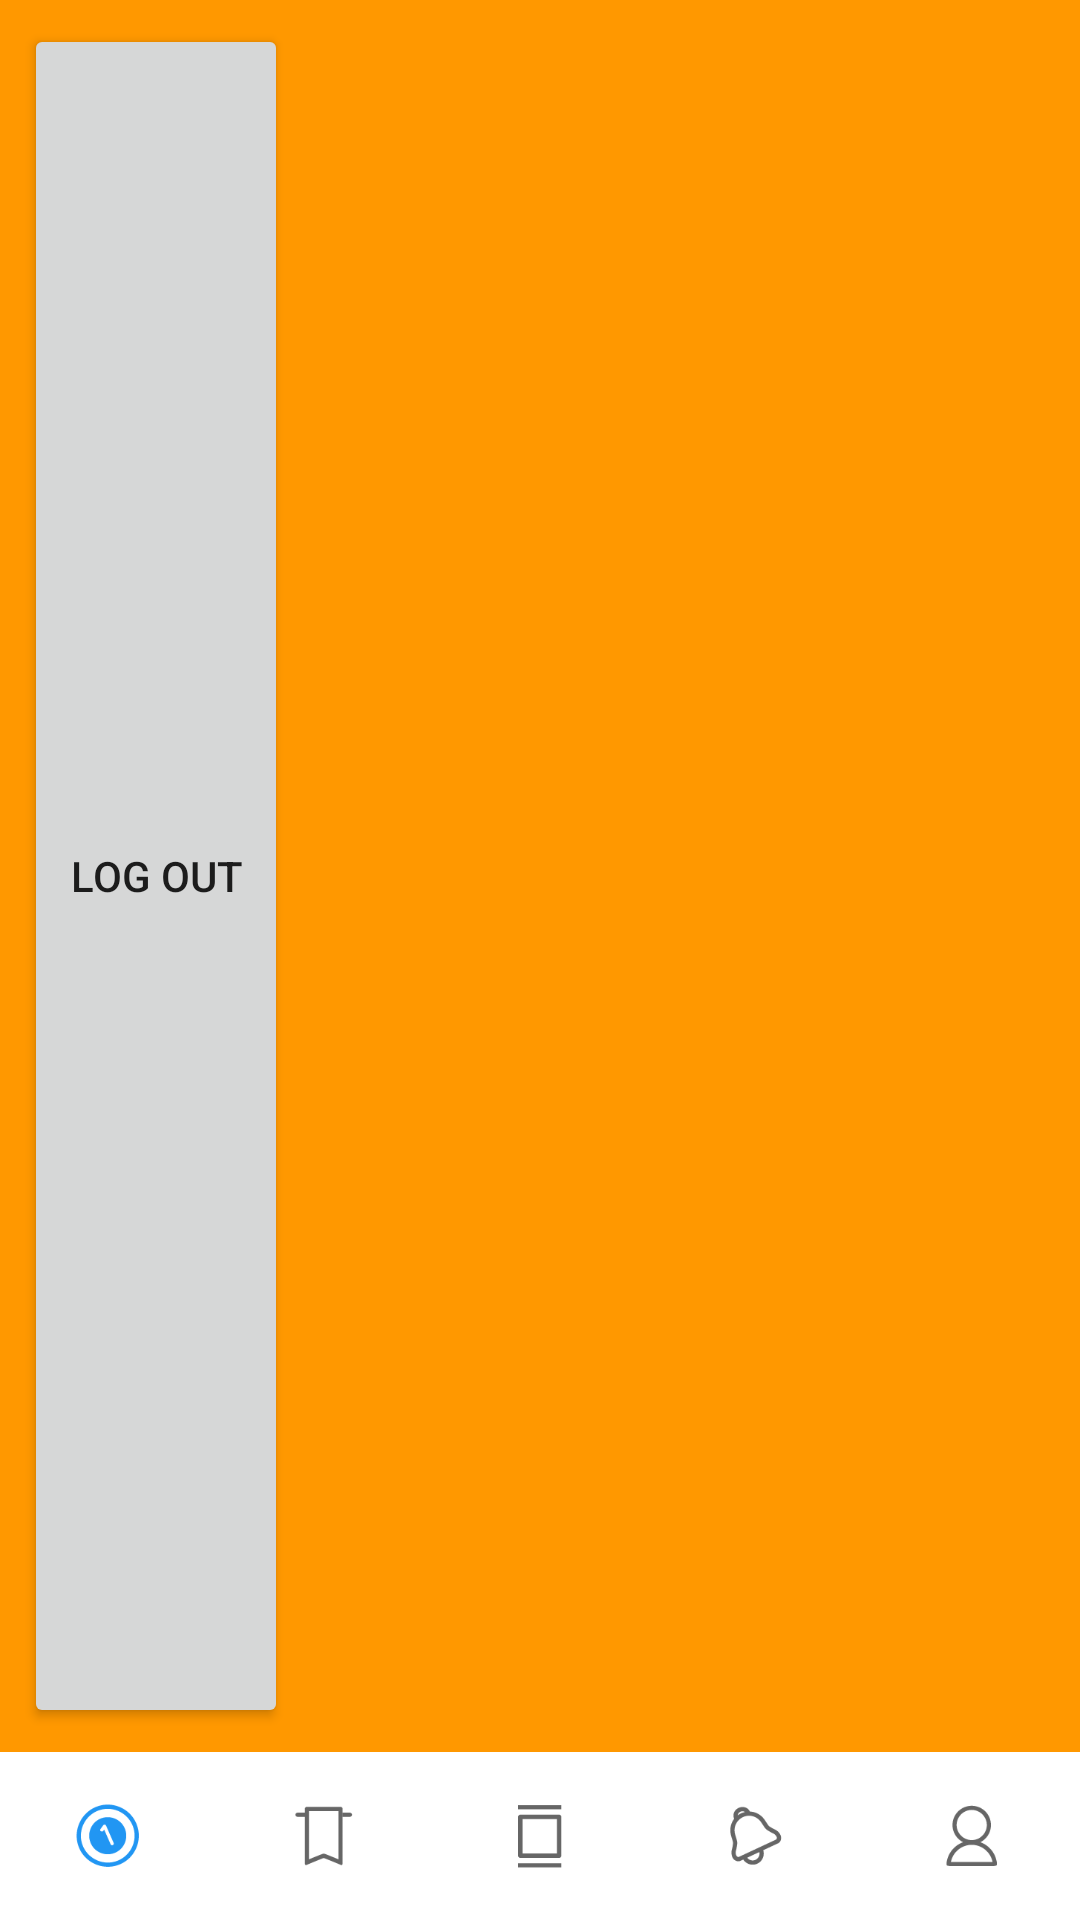

Layout XML and referenced resources for this Android screen:
<!-- AndroidManifest.xml: application theme AppTheme -->
<!-- res/layout/activity_main.xml -->
<?xml version="1.0" encoding="utf-8"?>
<LinearLayout xmlns:android="http://schemas.android.com/apk/res/android"
	xmlns:app="http://schemas.android.com/apk/res-auto"
	xmlns:tools="http://schemas.android.com/tools"
	android:layout_width="match_parent"
	android:layout_height="match_parent"
	android:orientation="vertical"
	tools:context=".screens.main.MainActivity"
	android:background="#ff9800">

	<Button
		android:id="@+id/btn_log_out"
		android:layout_width="wrap_content"
		android:layout_height="0dp"
		android:layout_weight="1"
		android:layout_marginStart="8dp"
		android:layout_marginTop="8dp"
		android:layout_marginEnd="8dp"
		android:layout_marginBottom="8dp"
		android:text="LOG OUT"
		app:layout_constraintBottom_toBottomOf="parent"
		app:layout_constraintEnd_toEndOf="parent"
		app:layout_constraintStart_toStartOf="parent"
		app:layout_constraintTop_toTopOf="parent" />

	<FrameLayout
		android:layout_width="match_parent"
		android:layout_height="wrap_content"
		android:background="@color/color_white">

		<android.support.design.widget.BottomNavigationView
			android:id="@+id/main_nav"
			android:layout_width="match_parent"
			android:layout_height="wrap_content"
			app:menu="@menu/main_nav_menu"
			app:itemIconSize="@dimen/dimen_24dp"
			style="@style/SelectableItemBackground"
			app:labelVisibilityMode="unlabeled" />
	</FrameLayout>

</LinearLayout>
<!-- resources referenced by this layout -->
<resources>
  <color name="color_white">#FFFFFFFF</color>
  <dimen name="dimen_24dp">24dp</dimen>
  <style name="SelectableItemBackground">
  		<item name="android:theme">@style/SelectableItemTheme</item>
  		<item name="android:background">?attr/selectableItemBackground</item>
  	</style>
  <style name="AppTheme" parent="Theme.AppCompat.Light.DarkActionBar">
  		
  		<item name="colorAccent">@color/color_accent</item>
  		<item name="colorPrimary">@color/color_primary</item>
  		<item name="colorPrimaryDark">@color/color_primary_dark</item>
  	</style>
  <style name="SelectableItemTheme">
  		<item name="colorControlHighlight">#E2E2E2</item>
  	</style>
  <color name="color_accent">#D81B60</color>
  <color name="color_primary">#2196f3</color>
  <color name="color_primary_dark">#2962ff</color>
</resources>
